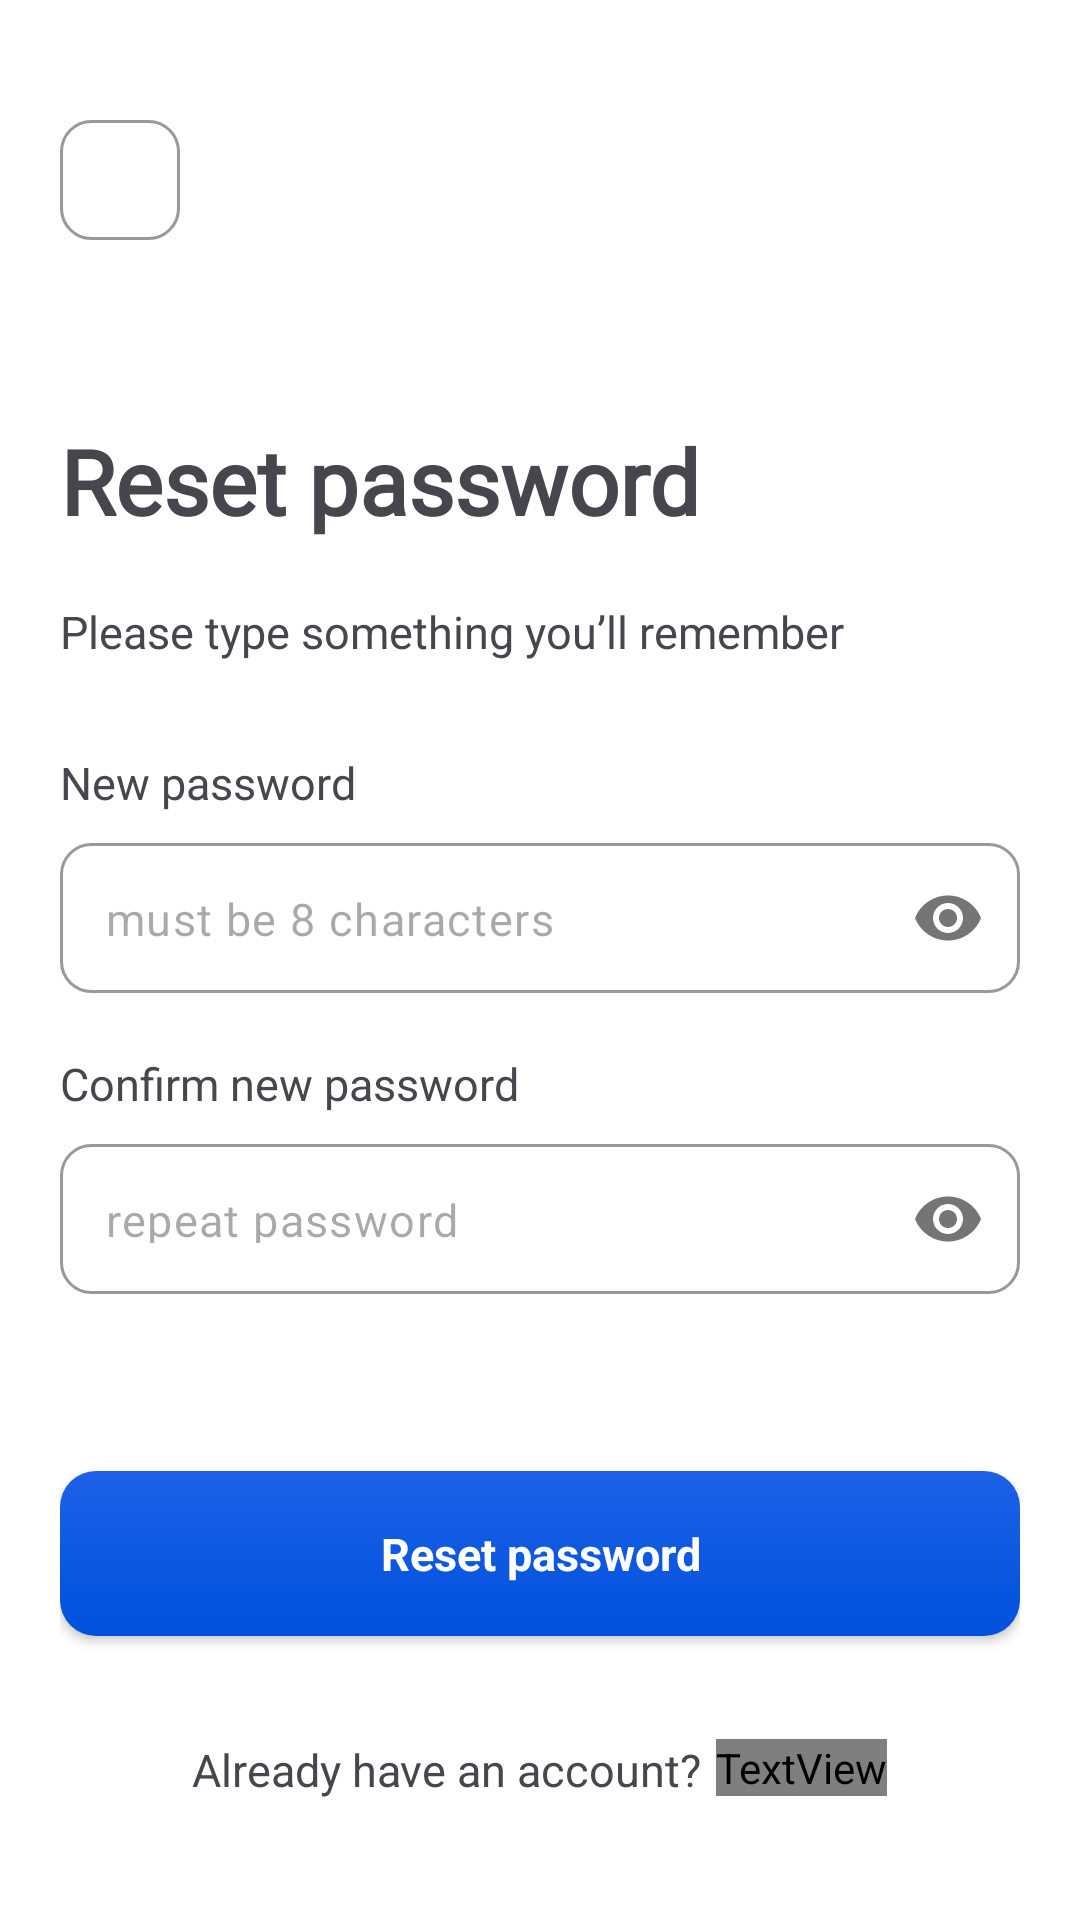

This screen was rendered from an Android layout file. Write that file and the resources it references.
<!-- AndroidManifest.xml: application theme Theme.OCSapp -->
<!-- res/layout/activity_new_pass.xml -->
<?xml version="1.0" encoding="utf-8"?>
<RelativeLayout xmlns:android="http://schemas.android.com/apk/res/android"
    xmlns:app="http://schemas.android.com/apk/res-auto"
    xmlns:tools="http://schemas.android.com/tools"
    android:id="@+id/main"
    android:layout_width="match_parent"
    android:layout_height="match_parent"
    tools:context=".activities.NewPassActivity"
    style="@style/SCREEN">

    <LinearLayout
        android:layout_width="match_parent"
        android:layout_height="match_parent"
        android:layout_marginHorizontal="20dp"
        android:layout_marginVertical="40dp"
        android:orientation="vertical">

        <androidx.appcompat.widget.AppCompatImageButton
            android:id="@+id/back"
            android:layout_width="40dp"
            android:layout_height="40dp"
            android:background="@drawable/bg_google"
            android:src="@drawable/baseline_arrow_back_ios_new_24" />

        <TextView
            android:layout_width="wrap_content"
            android:layout_height="wrap_content"
            android:layout_marginTop="60dp"
            android:fontFamily="@font/adlam_display"
            android:text="Reset password"
            android:textSize="30sp"
            android:textStyle="bold" />

        <TextView
            android:layout_width="wrap_content"
            android:layout_height="wrap_content"
            android:layout_marginTop="20dp"
            android:text="Please type something you’ll remember"
            android:textSize="15sp" />

        <TextView
            android:layout_width="wrap_content"
            android:layout_height="wrap_content"
            android:layout_marginTop="30dp"
            android:text="New password"
            android:textSize="15sp" />

        <com.google.android.material.textfield.TextInputLayout
            android:layout_width="match_parent"
            android:layout_height="wrap_content"
            android:layout_marginTop="10dp"
            android:textColorHint="#A9A9A9"
            app:hintEnabled="false"
            app:passwordToggleEnabled="true">

            <com.google.android.material.textfield.TextInputEditText
                android:id="@+id/password"
                android:layout_width="match_parent"
                android:layout_height="50dp"
                android:background="@drawable/bg_google"
                android:hint="must be 8 characters"
                android:inputType="textPassword"
                android:paddingStart="15dp"
                android:paddingTop="15dp"
                style="@style/TEXT"
                android:textSize="15sp" />

        </com.google.android.material.textfield.TextInputLayout>

        <TextView
            android:layout_width="wrap_content"
            android:layout_height="wrap_content"
            android:layout_marginTop="20dp"
            android:text="Confirm new password"
            android:textSize="15sp" />

        <com.google.android.material.textfield.TextInputLayout
            android:layout_width="match_parent"
            android:layout_height="wrap_content"
            android:layout_marginTop="10dp"
            android:textColorHint="#A9A9A9"
            app:hintEnabled="false"
            app:passwordToggleEnabled="true">

            <com.google.android.material.textfield.TextInputEditText
                android:id="@+id/conf_pass"
                android:layout_width="match_parent"
                android:layout_height="50dp"
                android:background="@drawable/bg_google"
                android:hint="repeat password"
                android:inputType="textPassword"
                android:paddingStart="15dp"
                android:paddingTop="15dp"
                style="@style/TEXT"
                android:textSize="15sp" />

        </com.google.android.material.textfield.TextInputLayout>

        <RelativeLayout
            android:layout_width="match_parent"
            android:layout_height="wrap_content"
            android:layout_marginTop="20dp"
            android:layout_marginHorizontal="30dp">

            <TextView
                android:id="@+id/error"
                android:layout_width="match_parent"
                android:layout_height="wrap_content"
                android:textAlignment="center"
                android:fontFamily="sans-serif"
                android:textColor="#C10000"/>

            <ProgressBar
                android:id="@+id/progressBar"
                android:layout_width="wrap_content"
                android:layout_height="wrap_content"
                android:layout_marginTop="10dp"
                android:layout_centerInParent="true"
                android:layout_below="@id/error"
                android:visibility="gone"
                />

        </RelativeLayout>

        <androidx.appcompat.widget.AppCompatButton
            android:id="@+id/btn_reset"
            android:layout_width="match_parent"
            android:layout_height="55dp"
            android:layout_marginTop="20dp"
            android:background="@drawable/bg_button_login"
            android:fontFamily="sans-serif"
            android:text="Reset password"
            android:textAllCaps="false"
            android:textColor="@color/white"
            android:textSize="15sp"
            android:textStyle="bold" />

        <View
            android:layout_width="match_parent"
            android:layout_height="0dp"
            android:layout_weight="1" />

        <LinearLayout
            android:layout_width="wrap_content"
            android:layout_height="wrap_content"
            android:orientation="horizontal"
            android:layout_gravity="center">


            <TextView
                android:layout_width="wrap_content"
                android:layout_height="wrap_content"
                android:text="Already have an account?"
                android:textSize="15sp" />

            <TextView
                android:id="@+id/login"
                android:layout_width="wrap_content"
                android:layout_height="wrap_content"
                android:layout_marginStart="5dp"
                android:text="Log in"
                android:textSize="15sp"
                android:clickable="true"
                android:textColor="@color/blue"
                android:textStyle="bold" />
        </LinearLayout>

    </LinearLayout>

</RelativeLayout>
<!-- resources referenced by this layout -->
<resources>
  <color name="blue">#1D61E7</color>
  <color name="white">#FFFFFF</color>
  <!-- drawable baseline_arrow_back_ios_new_24 (drawable-night) -->
  <vector xmlns:android="http://schemas.android.com/apk/res/android" android:height="20dp" android:tint="#FFFFFF" android:viewportHeight="24" android:viewportWidth="24" android:width="20dp">
        
      <path android:fillColor="@color/white" android:pathData="M17.77,3.77l-1.77,-1.77l-10,10l10,10l1.77,-1.77l-8.23,-8.23z"/>
      
  </vector>
  <!-- drawable bg_button_login (drawable) -->
  <?xml version="1.0" encoding="utf-8"?>
  <shape xmlns:android="http://schemas.android.com/apk/res/android">
      <gradient android:angle="100" android:startColor="#1D61E7" android:endColor="#0051DC"/>
      <corners android:radius="12dp"/>
  </shape>
  <!-- drawable bg_google (drawable) -->
  <?xml version="1.0" encoding="utf-8"?>
  <shape xmlns:android="http://schemas.android.com/apk/res/android">
      <corners android:radius="10dp"/>
      <stroke android:color="#999999" android:width="1dp"/>
      <solid android:color="@color/white"/>
  </shape>
  <style name="SCREEN">
          <item name="android:background">@color/white</item>
      </style>
  <style name="TEXT">
          <item name="android:textColor">#070707</item>
      </style>
  <style name="Theme.OCSapp" parent="Base.Theme.OCSapp" />
  <style name="Base.Theme.OCSapp" parent="Theme.Material3.DayNight.NoActionBar">
          
          
  
          <item name="android:statusBarColor">@android:color/transparent</item>
      </style>
</resources>
